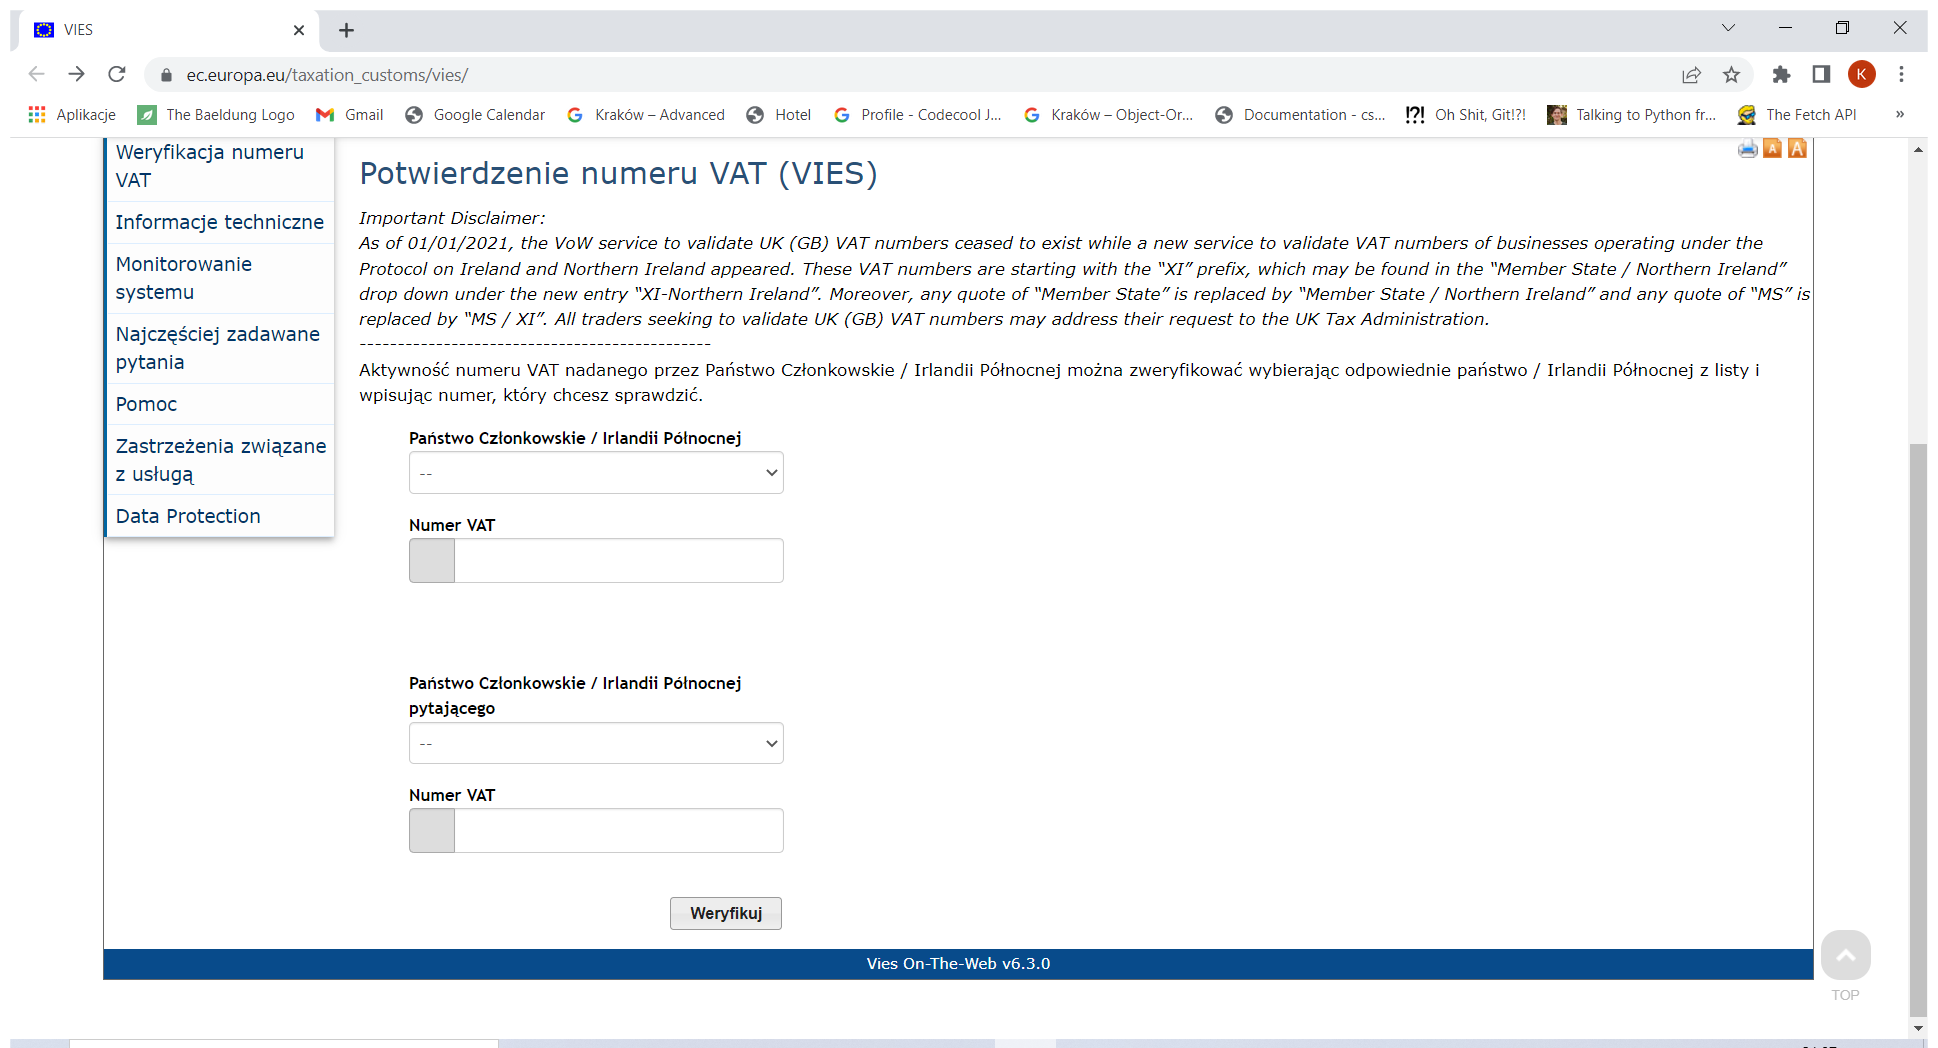
Task: Automation that verifies VAT number on VIES website and creates Vendor accounts in Office Samurai ERP system
Workflow: ViesSearchForVATNumber

Step 1: Use Browser Chrome: VIES (chrome.exe)

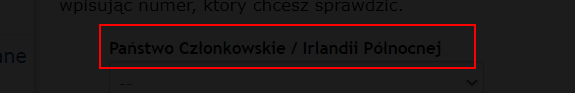
Step 2: type [in_CountryCode] into the drop-down 'Państwo Członkowskie / Irlandii Północnej'

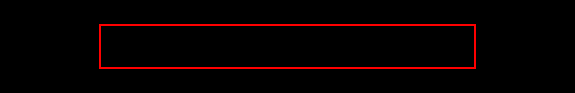
Step 3: type a value into the drop-down 'Państwo Członkowskie / Irlandii Północnej'

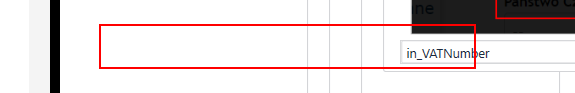
Step 4: get-text from the drop-down

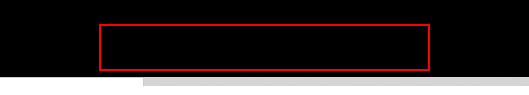
Step 5: Set Text  VAT  number' on the text box 'number'

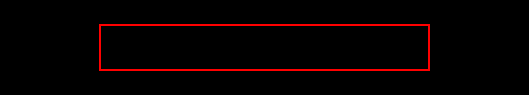
Step 6: get-text from the text box 'number'

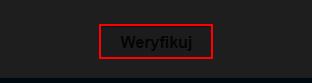
Step 7: click on the button 'Weryfikuj'

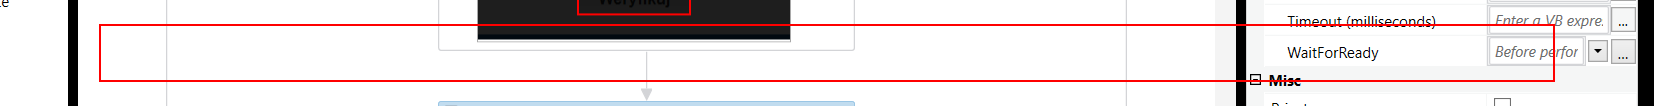
Step 8: find the heading 'Potwierdzenie numeru VAT*'

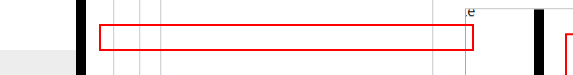
Step 9 [then]: find the list item (repeated 2 times)

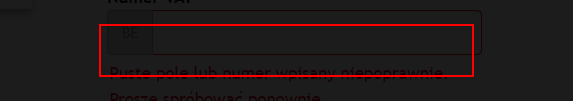
Step 11 [then]: get-text from the list item (repeated 2 times)